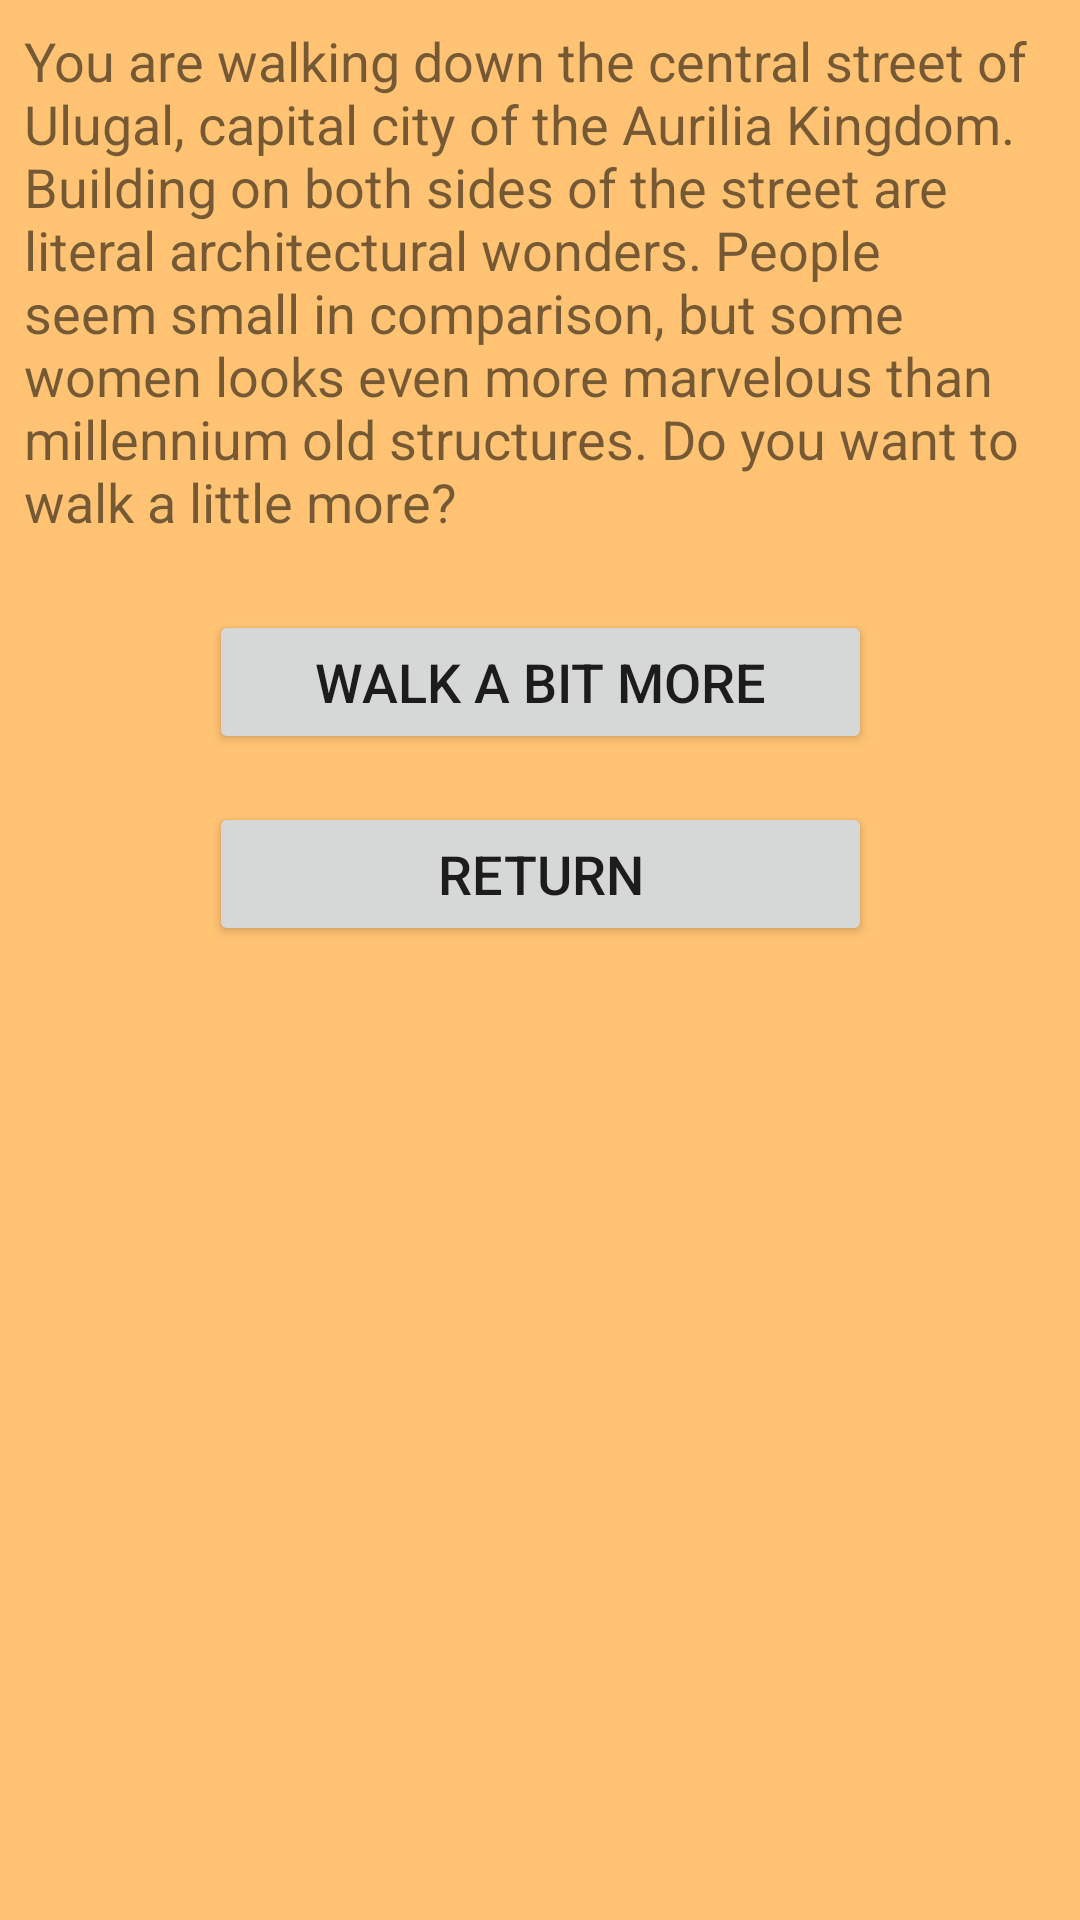

Reconstruct the res/layout file that produces this screen, plus the resources it refers to.
<!-- AndroidManifest.xml: application theme Theme.HeroPath -->
<!-- res/layout/activity_city_street.xml -->
<?xml version="1.0" encoding="utf-8"?>
<androidx.constraintlayout.widget.ConstraintLayout xmlns:android="http://schemas.android.com/apk/res/android"
    xmlns:app="http://schemas.android.com/apk/res-auto"
    xmlns:tools="http://schemas.android.com/tools"
    android:layout_width="match_parent"
    android:layout_height="match_parent"
    tools:context=".CityStreet">

    <TextView
        android:id="@+id/textViewStreetDescription"
        android:layout_width="0dp"
        android:layout_height="wrap_content"
        android:layout_margin="8dp"
        android:text="@string/street_descr"
        android:textSize="18sp"
        app:layout_constraintEnd_toEndOf="parent"
        app:layout_constraintStart_toStartOf="parent"
        app:layout_constraintTop_toTopOf="parent" />

    <LinearLayout
        android:id="@+id/linearLayout"
        android:layout_width="221dp"
        android:layout_height="149dp"
        android:layout_margin="8dp"
        android:orientation="vertical"
        app:layout_constraintEnd_toEndOf="parent"
        app:layout_constraintStart_toStartOf="parent"
        app:layout_constraintTop_toBottomOf="@+id/textViewStreetDescription">

        <Button
            android:id="@+id/buttonContinue"
            android:layout_width="match_parent"
            android:layout_height="wrap_content"
            android:layout_marginTop="16dp"
            android:text="@string/button_continue"
            android:onClick="streetContinue"
            android:textSize="18sp" />

        <Button
            android:id="@+id/buttonReturn"
            android:layout_width="match_parent"
            android:layout_height="wrap_content"
            android:layout_marginTop="16dp"
            android:text="@string/button_return"
            android:onClick="streetReturn"
            android:textSize="18sp" />
    </LinearLayout>

    <TextView
        android:id="@+id/textViewWalking"
        android:layout_width="0dp"
        android:layout_height="wrap_content"
        android:textSize="18sp"
        android:layout_margin="8dp"
        app:layout_constraintBottom_toBottomOf="parent"
        app:layout_constraintEnd_toEndOf="parent"
        app:layout_constraintHorizontal_bias="0.0"
        app:layout_constraintStart_toStartOf="parent"
        app:layout_constraintTop_toBottomOf="@+id/linearLayout"
        app:layout_constraintVertical_bias="0.218" />
</androidx.constraintlayout.widget.ConstraintLayout>
<!-- resources referenced by this layout -->
<resources>
  <string name="button_continue">Walk a bit more</string>
  <string name="button_return">Return</string>
  <string name="street_descr">You are walking down the central street of Ulugal, capital city of the Aurilia Kingdom.
      Building on both sides of the street are literal architectural wonders. People seem small in comparison, but some women
          looks even more marvelous than millennium old structures. Do you want to walk a little more?
      </string>
  <style name="Theme.HeroPath" parent="Theme.MaterialComponents.DayNight.NoActionBar">
          
          <item name="colorPrimary">@color/dark_brown</item>
          <item name="colorPrimaryVariant">@color/dark_brown</item>
          <item name="colorOnPrimary">@color/white</item>
          
          <item name="colorSecondary">@color/dark_brown</item>
          <item name="colorSecondaryVariant">@color/teal_700</item>
          <item name="colorOnSecondary">@color/black</item>
          
          <item name="android:statusBarColor" tools:targetApi="l">?attr/colorPrimaryVariant</item>
          
          <item name="android:background">@color/light_brown</item>
      </style>
  <color name="dark_brown">#A65F00</color>
  <color name="white">#FFFFFFFF</color>
  <color name="teal_700">#FF018786</color>
  <color name="black">#FF000000</color>
  <color name="light_brown">#FFC373</color>
</resources>
